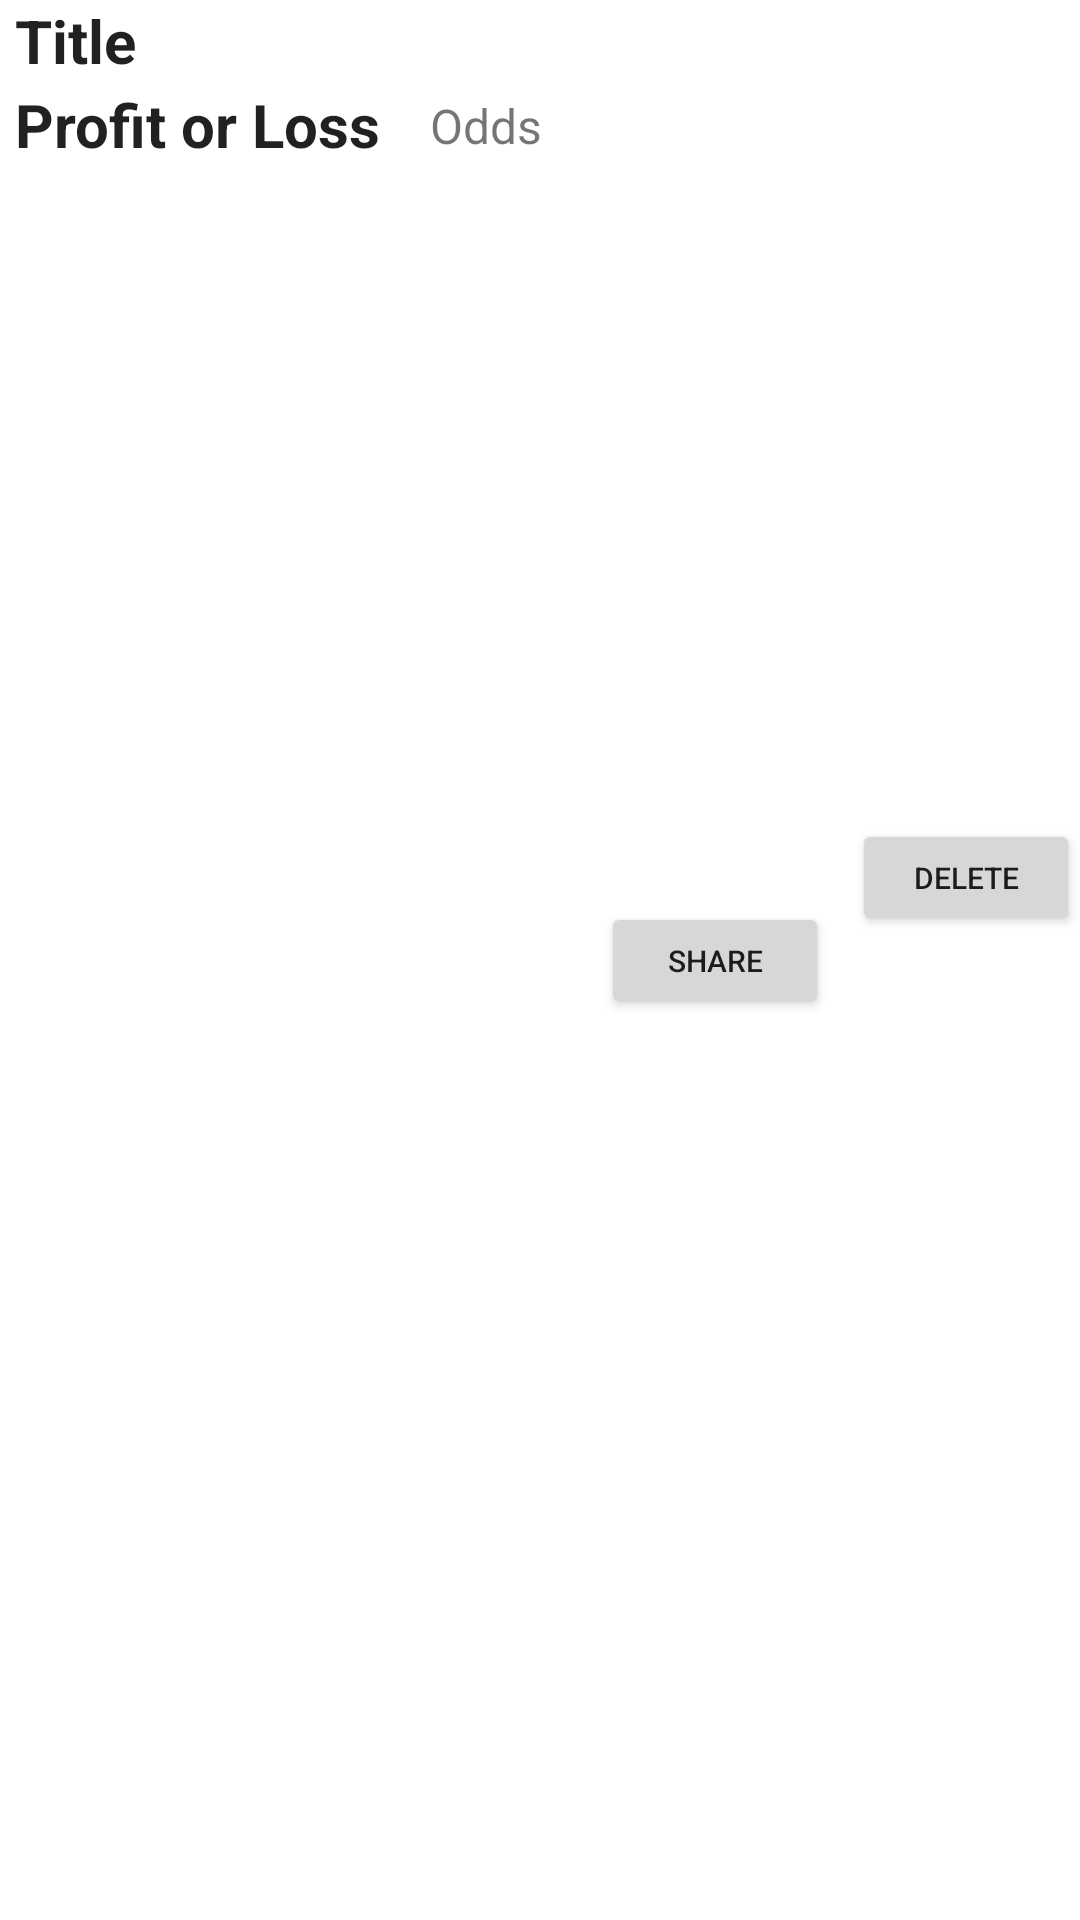

The Android layout XML behind this screen, and the referenced resources:
<!-- AndroidManifest.xml: application theme Theme.Default -->
<!-- res/layout/wager_fragment.xml -->
<?xml version="1.0" encoding="utf-8"?>
<androidx.constraintlayout.widget.ConstraintLayout xmlns:android="http://schemas.android.com/apk/res/android"
    xmlns:app="http://schemas.android.com/apk/res-auto"
    xmlns:tools="http://schemas.android.com/tools"
    android:id="@+id/linearLayout"
    android:layout_width="match_parent"
    android:layout_height="wrap_content"
    android:layout_margin="6dp">

    <TextView
        android:id="@+id/wager_profit_or_loss"
        android:layout_width="wrap_content"
        android:layout_height="wrap_content"
        android:layout_marginStart="5dp"
        android:layout_marginTop="28dp"
        android:text="Profit or Loss"
        android:textAppearance="?attr/textAppearanceListItem"
        android:textSize="20sp"
        android:textStyle="bold"
        app:layout_constraintEnd_toEndOf="parent"
        app:layout_constraintHorizontal_bias="0.0"
        app:layout_constraintStart_toStartOf="parent"
        app:layout_constraintTop_toTopOf="parent" />

    <TextView
        android:id="@+id/wager_title"
        android:layout_width="wrap_content"
        android:layout_height="wrap_content"
        android:layout_marginStart="5dp"
        android:text="Title"
        android:textAppearance="?attr/textAppearanceListItem"
        android:textSize="20sp"
        android:textStyle="bold"
        app:layout_constraintEnd_toEndOf="parent"
        app:layout_constraintHorizontal_bias="0.0"
        app:layout_constraintStart_toStartOf="parent"
        app:layout_constraintTop_toTopOf="parent" />

    <TextView
        android:id="@+id/wager_odds"
        android:layout_width="48dp"
        android:layout_height="28dp"
        android:layout_marginStart="20dp"
        android:layout_marginTop="4dp"
        android:ellipsize="end"
        android:text="Odds"
        android:textSize="16sp"
        app:layout_constraintEnd_toEndOf="parent"
        app:layout_constraintHorizontal_bias="0.422"
        app:layout_constraintStart_toStartOf="parent"
        app:layout_constraintTop_toBottomOf="@id/wager_title" />

    <Button
        android:id="@+id/delete_wager_button"
        android:layout_width="76dp"
        android:layout_height="39dp"
        android:text="DELETE"
        android:textSize="10dp"
        app:layout_constraintBottom_toBottomOf="parent"
        app:layout_constraintEnd_toEndOf="parent"
        app:layout_constraintHorizontal_bias="1.0"
        app:layout_constraintStart_toStartOf="parent"
        app:layout_constraintTop_toTopOf="parent"
        app:layout_constraintVertical_bias="0.454" />

    <Button
        android:id="@+id/share_wager_button"
        android:layout_width="76dp"
        android:layout_height="39dp"
        android:text="SHARE"
        android:textSize="10dp"
        app:layout_constraintBottom_toBottomOf="parent"
        app:layout_constraintEnd_toStartOf="@+id/delete_wager_button"
        app:layout_constraintHorizontal_bias="0.963"
        app:layout_constraintStart_toStartOf="parent"
        app:layout_constraintTop_toTopOf="parent" />


</androidx.constraintlayout.widget.ConstraintLayout>
<!-- resources referenced by this layout -->
<resources>
  <style name="Theme.Default" parent="Theme.MaterialComponents.DayNight.DarkActionBar">
          
  
          <item name="colorPrimary">@color/cardview_dark_background</item>
          <item name="colorPrimaryVariant">@color/cardview_dark_background</item>
          <item name="colorOnPrimary">@color/white</item>
          
          <item name="colorSecondary">@color/purple_200</item>
          <item name="colorSecondaryVariant">@color/teal_700</item>
          <item name="colorOnSecondary">@color/black</item>
          <item name="android:statusBarColor" tools:targetApi="l">?attr/colorPrimaryVariant</item>
          
      </style>
  <color name="white">#FFFFFFFF</color>
  <color name="purple_200">#FFBB86FC</color>
  <color name="teal_700">#FF018786</color>
  <color name="black">#FF000000</color>
</resources>
